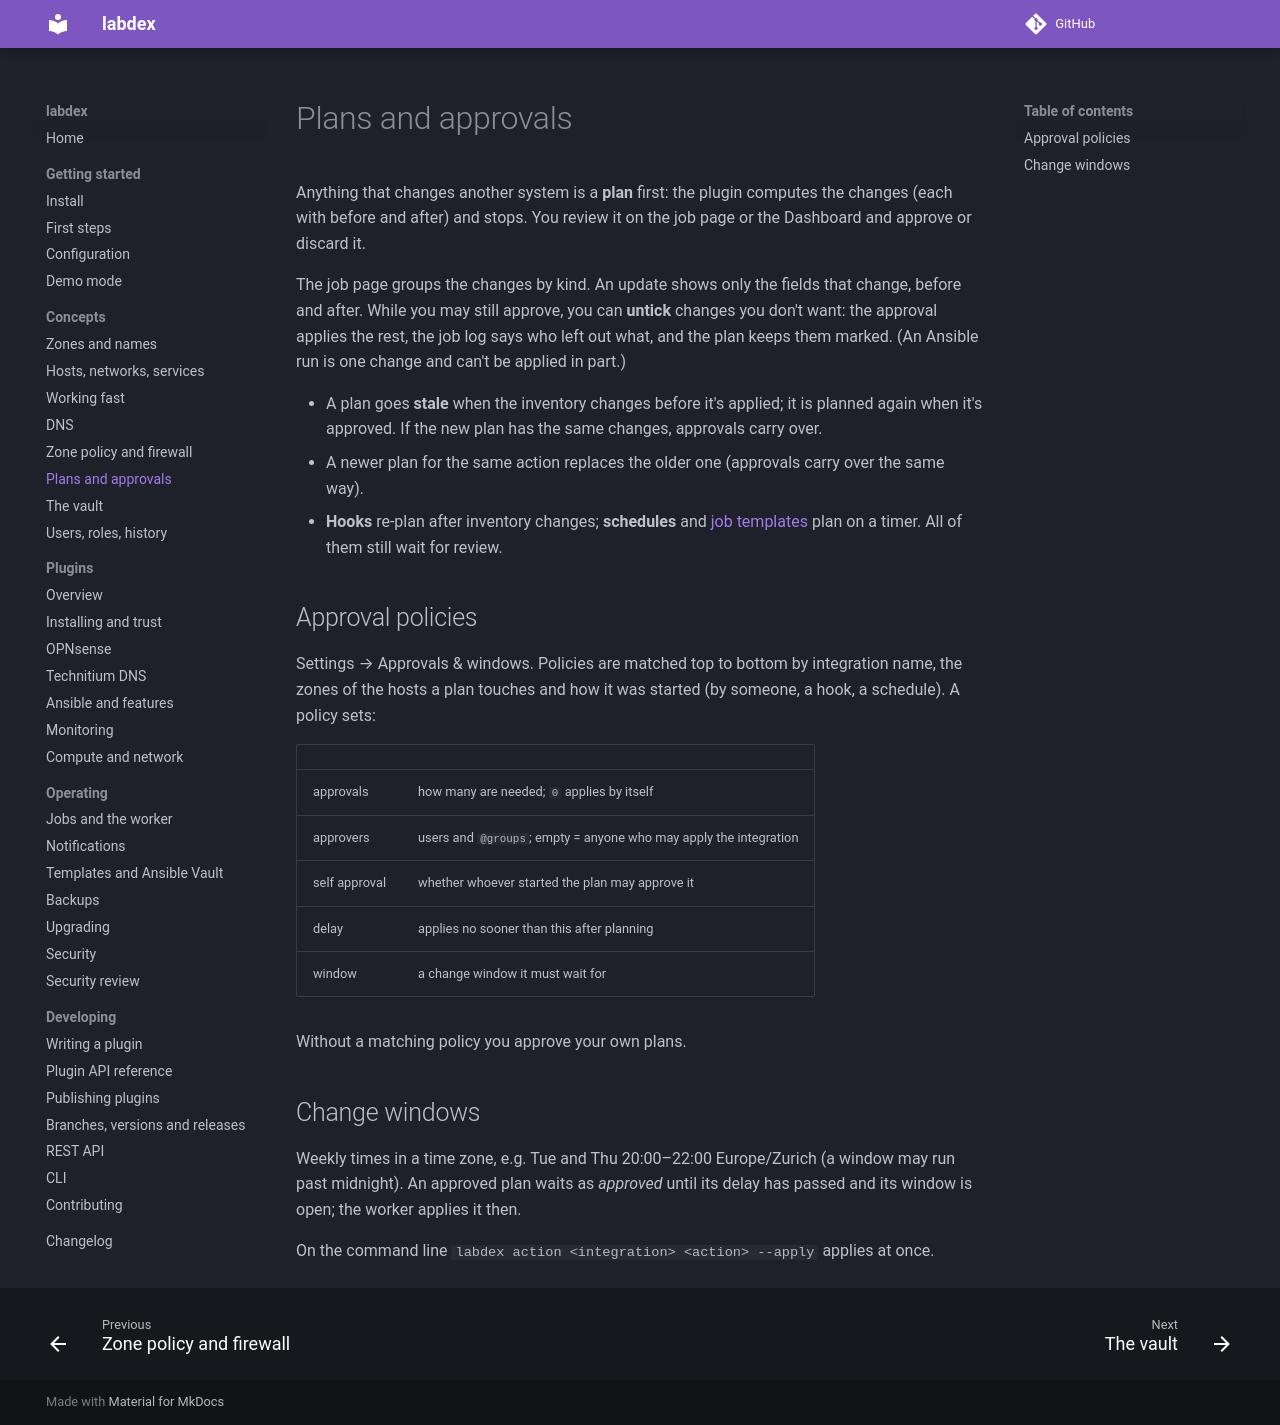

repository: labdex-app/labdex · page: 1.24/guide/plans/index.html · generator: mkdocs

# Plans and approvals

Anything that changes another system is a **plan** first: the plugin computes the
changes (each with before and after) and stops. You review it on the **Changes** page
(or the Dashboard) and approve or discard it.

## The Changes page

Changes (sidebar, under Change) lists every plan, newest first, with how many things it
adds, changes and removes; *Open*, *Applied*, *Failed* and *All* filter it, and the site
switcher narrows it to one site. The selected plan shows beside the list with four steps:

| Step | Done when |
| --- | --- |
| Plan | the plugin has worked out the changes |
| Review | the approvals the policy asks for are given (*Go-ahead* says how many are missing) |
| Apply | the changes are applied (an approved plan waits here for its delay or window) |
| Verify | a fresh plan of the same action finds nothing to change |

After an apply, **Plan again to verify** runs the same action as a new plan; when the
target matches the inventory it ends at once with every step done. *Open alone* opens the
plan on its own page (`/jobs/<id>`), as links from history and notifications do.

A plan groups the changes by kind. An update shows only the fields that change,
before and after. While you may still approve, you can **untick** changes you don't want:
the approval applies the rest, the job log says who left out what, and the plan keeps
them marked. (An Ansible run is one change and can't be applied in part.)

- A plan goes **stale** when the inventory changes before it's applied; it is planned
  again when it's approved. If the new plan has the same changes, approvals carry over.
- A newer plan for the same action replaces the older one (approvals carry over the
  same way).
- **Hooks** re-plan after inventory changes; **schedules** and
  [job templates](../operate/templates.md) plan on a timer. All of them still wait for
  review.

## Approval policies

Settings → Approvals & windows. Policies are matched top to bottom by integration name,
the zones of the hosts a plan touches and how it was started (by someone, a hook, a
schedule). A policy sets:

| | |
| --- | --- |
| approvals | how many are needed; `0` applies by itself |
| approvers | users and `@groups`; empty = anyone who may apply the integration |
| self approval | whether whoever started the plan may approve it |
| delay | applies no sooner than this after planning |
| window | a change window it must wait for |

Without a matching policy you approve your own plans.

## Change windows

Weekly times in a time zone, e.g. Tue and Thu 20:00–22:00 Europe/Zurich (a window may
run past midnight). An approved plan waits as *approved* until its delay has passed and
its window is open; the worker applies it then.

On the command line `labdex action <integration> <action> --apply` applies at once.

## Drift

A plan with no changes means the system matches labdex; a plan with changes means it differs,
because someone changed it by hand or labdex changed and wasn't applied yet. Give a plan action a
schedule (its *Run every* setting on the integration, `1440` for nightly) and that plan becomes
the drift check:

- When a scheduled plan finds changes after one that found none, labdex sends `drift.found`
  once. It doesn't repeat it every night while the system still differs.
- When a scheduled plan finds nothing again, it sends `drift.cleared`.
- A plan that fails says nothing either way; `job.failed` covers it.

Pick the events for a channel under *Notifications*. `GET /api/drift` lists every plan action
of every integration with its state: `in_sync`, `drift` (with `changes` and `since`, the first
plan in a row that found changes), `applied` (labdex wrote it, the next check says whether it
held), `failed` or `unchecked`, and `schedule_minutes` (0 = no drift check scheduled).

**Applying low-risk changes by themselves:** an approval policy with `approvals: 0` for, say,
`integrations: [dns-*]` applies those plans as soon as they are made. Drift found there is put
right without anyone, and `drift.found` still tells you it happened. Plans of actions marked
`approval: always` (Patching, Compose stacks, Proxmox guest changes) always wait for a person.
